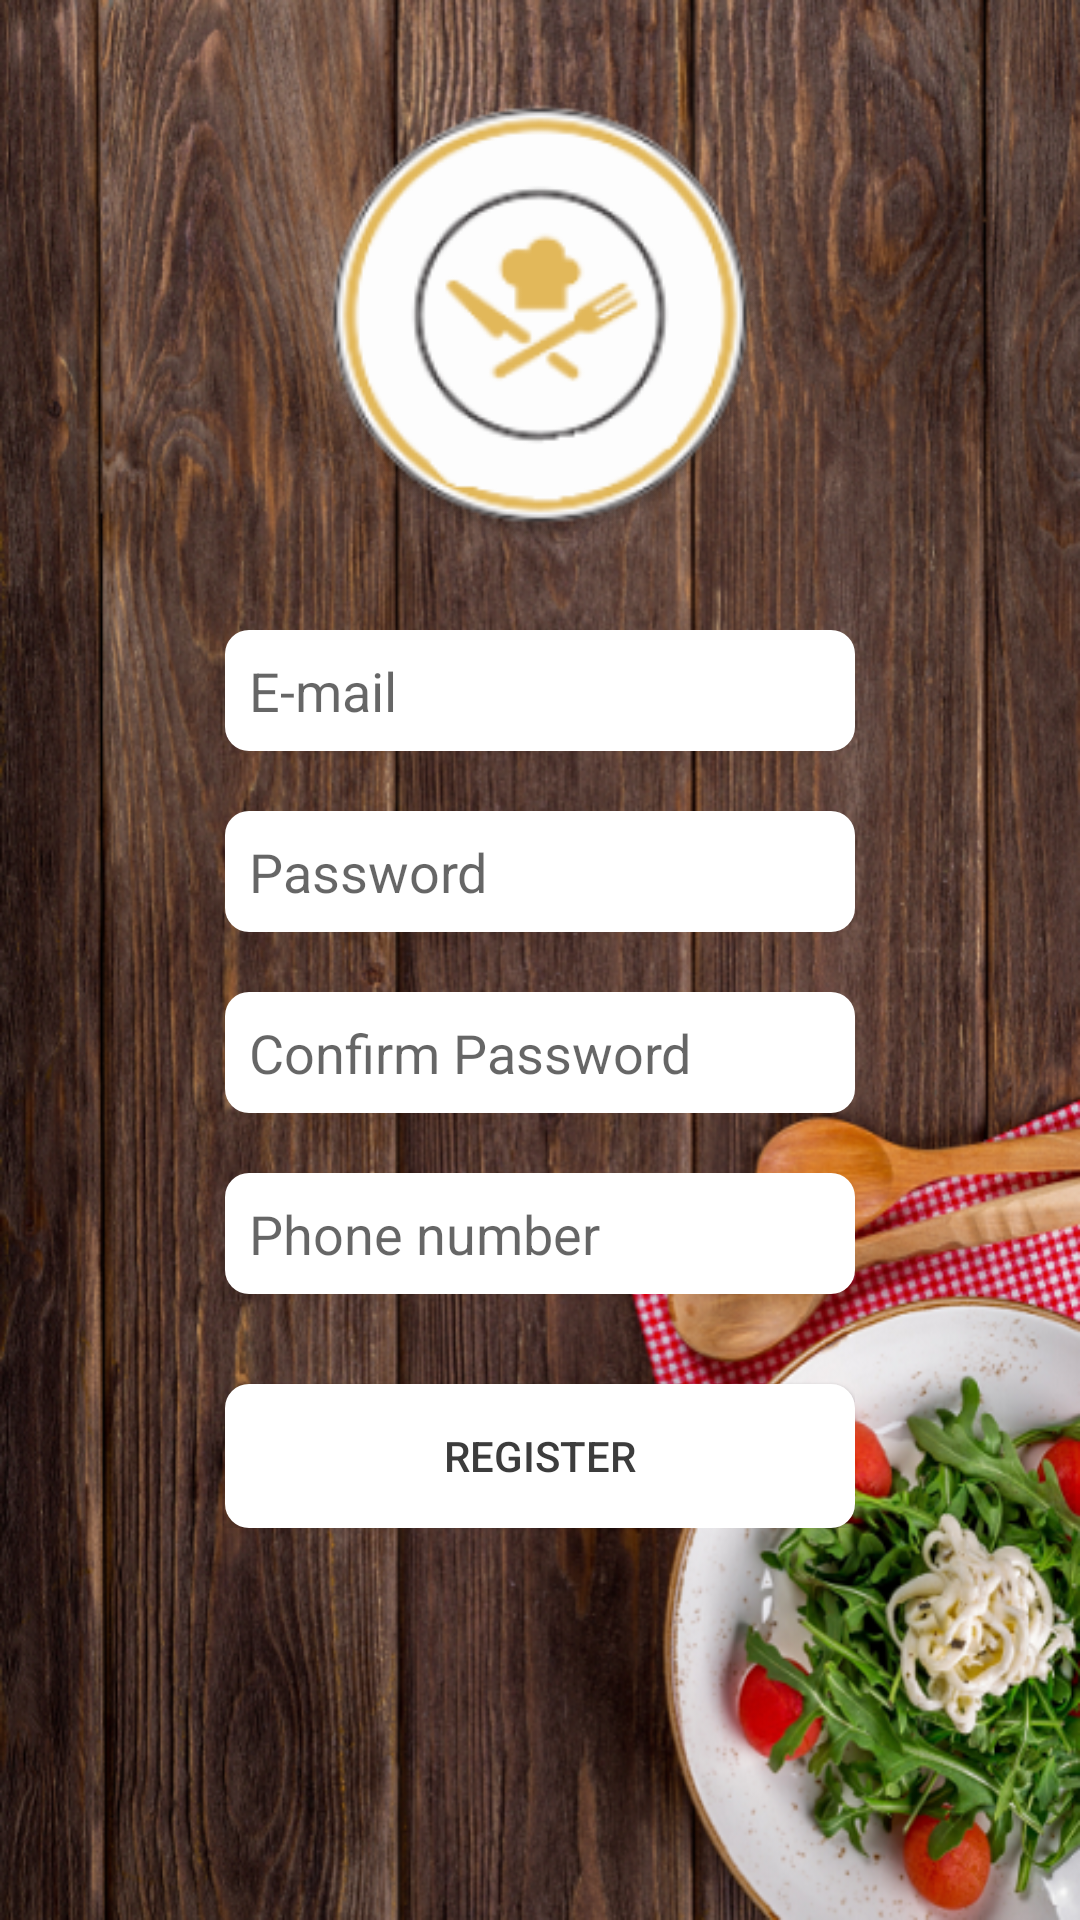

This screen was rendered from an Android layout file. Write that file and the resources it references.
<!-- AndroidManifest.xml: application theme AppTheme -->
<!-- res/layout/activity_main2.xml -->
<?xml version="1.0" encoding="utf-8"?>
<RelativeLayout xmlns:android="http://schemas.android.com/apk/res/android"
    xmlns:app="http://schemas.android.com/apk/res-auto"
    xmlns:tools="http://schemas.android.com/tools"
    android:layout_width="match_parent"
    android:layout_height="match_parent"
    android:background="@drawable/background"
    tools:context=".Main2Activity">
    <LinearLayout
        android:layout_width="wrap_content"
        android:layout_height="wrap_content"
        android:layout_centerHorizontal="true"
        android:orientation="vertical">

        <ImageView
            android:id="@+id/imageView3"
            android:layout_width="match_parent"
            android:layout_height="150dp"
            android:layout_margin="30dp"
            app:srcCompat="@mipmap/logo" />

        <EditText
            android:id="@+id/editText45"
            android:layout_width="match_parent"
            android:layout_height="wrap_content"
            android:background="@drawable/rect"
            android:ems="10"
            android:inputType="textWebEmailAddress"
            android:padding="8dp"
            android:hint="E-mail"/>

        <EditText
            android:id="@+id/editText21"
            android:layout_width="match_parent"
            android:layout_height="wrap_content"
            android:layout_marginTop="20dp"
            android:background="@drawable/rect"
            android:ems="10"
            android:inputType="textPassword"
            android:hint="Password"

            android:padding="8dp" />

        <EditText
            android:id="@+id/editText23"
            android:layout_width="match_parent"
            android:layout_height="wrap_content"
            android:layout_marginTop="20dp"
            android:background="@drawable/rect"
            android:ems="10"
            android:inputType="textPassword"
            android:hint="Confirm Password"
            android:padding="8dp" />
        <EditText
            android:id="@+id/editText405"
            android:layout_width="match_parent"
            android:layout_height="wrap_content"
            android:background="@drawable/rect"
            android:layout_marginTop="20dp"
            android:ems="10"
            android:inputType="phone"
            android:hint="Phone number"
            android:padding="8dp"
/>


        <Button
            android:id="@+id/button212"
            android:layout_width="match_parent"
            android:layout_height="wrap_content"
            android:layout_marginTop="30dp"
            android:layout_weight="1"
            android:background="@drawable/rect"
            android:onClick="register"
            android:text="Register"
            android:textColor="#3c3c3c" />

    </LinearLayout>


</RelativeLayout>
<!-- resources referenced by this layout -->
<resources>
  <!-- drawable background: png bitmap (drawable, 845037 bytes) -->
  <!-- drawable rect (drawable) -->
  <?xml version="1.0" encoding="utf-8"?>
  <shape xmlns:android="http://schemas.android.com/apk/res/android"
      android:shape="rectangle" >
  
      <solid android:color="#ffffffff" />
  
      <corners
          android:bottomLeftRadius="8dp"
          android:bottomRightRadius="8dp"
          android:topLeftRadius="8dp"
          android:topRightRadius="8dp" />
  
  </shape>
  <!-- mipmap logo: png bitmap (mipmap-hdpi, 4739 bytes) -->
  <style name="AppTheme" parent="Theme.AppCompat.Light.NoActionBar">
          
          <item name="colorPrimary">@color/colorPrimary</item>
          <item name="colorPrimaryDark">@color/colorPrimaryDark</item>
          <item name="colorAccent">@color/colorAccent</item>
          <item name="android:statusBarColor">@color/brown</item>
      </style>
  <color name="colorPrimary">#008577</color>
  <color name="colorPrimaryDark">#00574B</color>
  <color name="colorAccent">#D81B60</color>
  <color name="brown">#783c3c</color>
</resources>
